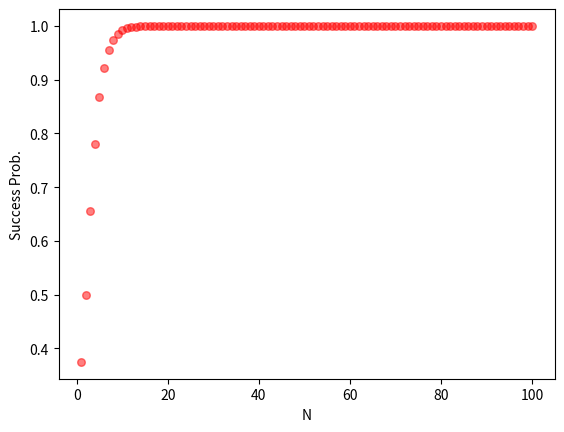

This figure's Python source:
import numpy as np
import matplotlib.pyplot as plt
import math

zero = np.matrix([[1.0], [0.0]])
one = np.matrix([[0.0], [1.0]])
plus = np.matrix([[1/math.sqrt(2)], [1/math.sqrt(2)]])
minus = np.matrix([[1/math.sqrt(2)], [-1/math.sqrt(2)]])
inputBasisVectors = [zero, one]

##helper functions
##==================
def outerP(ket):
    factor1 = ket
    factor2 = ket.T
    return factor1*factor2

def zeroMatrixArray(r, c):
    matList = []
    for i in range(r):
        matList.append([])
        for j in range(c):
            matList[i].append(0.0)
    return matList

def identityMatrix(N):
    returnMatrixArray = zeroMatrixArray(N, N)
    for i in range(N):
        returnMatrixArray[i][i] = 1.0
    returnMatrix = np.matrix(returnMatrixArray)
    return returnMatrix        

def t2P(matrix1, matrix2):
    rows1 = matrix1.shape[0]
    cols1 = matrix1.shape[1]
    rows2 = matrix2.shape[0]
    cols2 = matrix2.shape[1]

    cols = cols1*cols2
    rows = rows1*rows2

    returnMatrixArray = zeroMatrixArray(rows, cols)
    
    for i in range(rows1):
        for j in range(cols1):
            for k in range(rows2):
                for l in range(cols2):
                    r = i*rows2+k
                    c = j*cols2+l
                    returnMatrixArray[r][c]=matrix1[i, j]*matrix2[k, l]

    returnMatrix = np.matrix(returnMatrixArray)
    return returnMatrix                

def tensorP(*args):
    if len(args)>2:
        product = t2P(args[0], args[1])
        i=1
        while(i<len(args)-1):
            product = t2P(product, args[i+1])
            i+=1
        return product
    elif len(args)>1: 
        product = t2P(args[0], args[1])
        return product
    else:
        return args[0]

def trace(matrix):
    Sum = 0.0
    for i in range(matrix.shape[0]):
        Sum+=matrix[i,i]
    return Sum

def excise(matrix, r1, r2, c1, c2):
    returnMatrixArray = zeroMatrixArray(r2-r1+1, c2-c1+1)
    for i in range(r2-r1+1):
        for j in range(c2-c1+1):
            returnMatrixArray[i][j] = matrix[r1+i, c1+j]
    returnMatrix = np.matrix(returnMatrixArray)
    return returnMatrix

##def partialTrace(tensor): #particular to this case
##    returnMatrixArray = [[trace(excise(tensor, 0, 3, 0, 3)), trace(excise(tensor, 4, 7, 0, 3))],
##                    [trace(excise(tensor, 4, 7, 0, 3)), trace(excise(tensor, 4, 7, 4, 7))]]
##    returnMatrix = np.matrix(returnMatrixArray)
##    return returnMatrix

def partialTrace(tensor):
    dimension=4
    tRows = tensor.shape[0]
    tCols = tensor.shape[1]
    returnMatrixArray = []
    for i in range(dimension):
        returnMatrixArray.append([])
        for j in range(dimension):
            returnMatrixArray[i].append(trace(excise(tensor, int(i*tRows/dimension), int((i+1)*tRows/dimension-1), int(j*tCols/dimension), int((j+1)*tCols/dimension-1))))
    returnMatrix = np.matrix(returnMatrixArray)
    return returnMatrix

HAD = 1/math.sqrt(2)*np.matrix([[1,1],[1,-1]])
SWAP = np.matrix([[1,0,0,0],[0,0,1,0],[0,1,0,0],[0,0,0,1]])
CHAD = tensorP(outerP(zero), identityMatrix(2))+tensorP(outerP(one), HAD)
CHAD1 = tensorP(identityMatrix(2), outerP(zero))+tensorP(HAD, outerP(one))
X = np.matrix([[0,1],[1,0]])

def SWAPE(pos1, pos2):
    tensorPTemplate = [identityMatrix(2), identityMatrix(2), identityMatrix(2), identityMatrix(2)]
    tensorPTemplate[pos1] = inputBasisVectors[0]*inputBasisVectors[0].getH()
    tensorPTemplate[pos2] = inputBasisVectors[0]*inputBasisVectors[0].getH()
    returnSWAP = tensorP(tensorPTemplate[0], tensorPTemplate[1], tensorPTemplate[2], tensorPTemplate[3])
    
    tensorPTemplate[pos1] = inputBasisVectors[0]*inputBasisVectors[1].getH()
    tensorPTemplate[pos2] = inputBasisVectors[1]*inputBasisVectors[0].getH()
    returnSWAP += tensorP(tensorPTemplate[0], tensorPTemplate[1], tensorPTemplate[2], tensorPTemplate[3])

    tensorPTemplate[pos1] = inputBasisVectors[1]*inputBasisVectors[0].getH()
    tensorPTemplate[pos2] = inputBasisVectors[0]*inputBasisVectors[1].getH()
    returnSWAP += tensorP(tensorPTemplate[0], tensorPTemplate[1], tensorPTemplate[2], tensorPTemplate[3])

    tensorPTemplate[pos1] = inputBasisVectors[1]*inputBasisVectors[1].getH()
    tensorPTemplate[pos2] = inputBasisVectors[1]*inputBasisVectors[1].getH()
    returnSWAP += tensorP(tensorPTemplate[0], tensorPTemplate[1], tensorPTemplate[2], tensorPTemplate[3])
    
    return returnSWAP

def u00(indexList):
    S1 = indexList[0]
    S2 = indexList[1]
    C1 = indexList[2]
    C2 = indexList[3]
    
    tensorPTemplate = [identityMatrix(2), identityMatrix(2), identityMatrix(2), identityMatrix(2)]
    tensorPTemplate[S1] = outerP(zero)
    tensorPTemplate[S2] = outerP(zero)
    
    tensorPTemplate[C1] = inputBasisVectors[0]*inputBasisVectors[0].getH() 
    tensorPTemplate[C2] = inputBasisVectors[0]*inputBasisVectors[0].getH() 
    returnU00 = tensorP(tensorPTemplate[0], tensorPTemplate[1], tensorPTemplate[2], tensorPTemplate[3])

    tensorPTemplate[C1] = inputBasisVectors[1]*inputBasisVectors[0].getH()
    tensorPTemplate[C2] = inputBasisVectors[0]*inputBasisVectors[1].getH()
    returnU00 += tensorP(tensorPTemplate[0], tensorPTemplate[1], tensorPTemplate[2], tensorPTemplate[3])

    tensorPTemplate[C1] = inputBasisVectors[0]*inputBasisVectors[1].getH()
    tensorPTemplate[C2] = inputBasisVectors[1]*inputBasisVectors[0].getH()
    returnU00 += tensorP(tensorPTemplate[0], tensorPTemplate[1], tensorPTemplate[2], tensorPTemplate[3])

    tensorPTemplate[C1] = inputBasisVectors[1]*inputBasisVectors[1].getH()
    tensorPTemplate[C2] = inputBasisVectors[1]*inputBasisVectors[1].getH()
    returnU00 += tensorP(tensorPTemplate[0], tensorPTemplate[1], tensorPTemplate[2], tensorPTemplate[3])

    tensorPTemplate[S1] = outerP(zero) 
    tensorPTemplate[S2] = outerP(one)
    tensorPTemplate[C1] = identityMatrix(2)
    tensorPTemplate[C2] = identityMatrix(2)
    returnU00 += tensorP(tensorPTemplate[0], tensorPTemplate[1], tensorPTemplate[2], tensorPTemplate[3])

    tensorPTemplate[S1] = outerP(one) 
    tensorPTemplate[S2] = outerP(zero)
    tensorPTemplate[C1] = identityMatrix(2)
    tensorPTemplate[C2] = identityMatrix(2)
    returnU00 += tensorP(tensorPTemplate[0], tensorPTemplate[1], tensorPTemplate[2], tensorPTemplate[3])

    tensorPTemplate[S1] = outerP(one) 
    tensorPTemplate[S2] = outerP(one)
    tensorPTemplate[C1] = identityMatrix(2)
    tensorPTemplate[C2] = identityMatrix(2)
    returnU00 += tensorP(tensorPTemplate[0], tensorPTemplate[1], tensorPTemplate[2], tensorPTemplate[3])
    
    return returnU00

def u01(indexList):
    S1 = indexList[0]
    S2 = indexList[1]
    C1 = indexList[2]
    C2 = indexList[3]

    tensorPTemplate = [identityMatrix(2), identityMatrix(2), identityMatrix(2), identityMatrix(2)]
    tensorPTemplate[S1] = outerP(zero)
    tensorPTemplate[S2] = outerP(one)
    tensorPTemplate[C1] = X
    tensorPTemplate[C2] = X
    returnU01 = tensorP(tensorPTemplate[0], tensorPTemplate[1], tensorPTemplate[2], tensorPTemplate[3])

    tensorPTemplate[S1] = outerP(zero) 
    tensorPTemplate[S2] = outerP(zero)
    tensorPTemplate[C1] = identityMatrix(2)
    tensorPTemplate[C2] = identityMatrix(2)
    returnU01 += tensorP(tensorPTemplate[0], tensorPTemplate[1], tensorPTemplate[2], tensorPTemplate[3])

    tensorPTemplate[S1] = outerP(one) 
    tensorPTemplate[S2] = outerP(zero)
    tensorPTemplate[C1] = identityMatrix(2)
    tensorPTemplate[C2] = identityMatrix(2)
    returnU01 += tensorP(tensorPTemplate[0], tensorPTemplate[1], tensorPTemplate[2], tensorPTemplate[3])

    tensorPTemplate[S1] = outerP(one) 
    tensorPTemplate[S2] = outerP(one)
    tensorPTemplate[C1] = identityMatrix(2)
    tensorPTemplate[C2] = identityMatrix(2)
    returnU01 += tensorP(tensorPTemplate[0], tensorPTemplate[1], tensorPTemplate[2], tensorPTemplate[3])    
    return returnU01

def u10(indexList):
    S1 = indexList[0]
    S2 = indexList[1]
    C1 = indexList[2]
    C2 = indexList[3]

    tensorPTemplate = [identityMatrix(2), identityMatrix(2), identityMatrix(2), identityMatrix(2)]
    tensorPTemplate[S1] = outerP(one)
    tensorPTemplate[S2] = outerP(zero)
    tensorPTemplate[C1] = X*HAD
    tensorPTemplate[C2] = identityMatrix(2)*identityMatrix(2)
    returnU10 = tensorP(tensorPTemplate[0], tensorPTemplate[1], tensorPTemplate[2], tensorPTemplate[3])

    tensorPTemplate[S1] = outerP(zero) 
    tensorPTemplate[S2] = outerP(zero)
    tensorPTemplate[C1] = identityMatrix(2)
    tensorPTemplate[C2] = identityMatrix(2)
    returnU10 += tensorP(tensorPTemplate[0], tensorPTemplate[1], tensorPTemplate[2], tensorPTemplate[3])

    tensorPTemplate[S1] = outerP(zero) 
    tensorPTemplate[S2] = outerP(one)
    tensorPTemplate[C1] = identityMatrix(2)
    tensorPTemplate[C2] = identityMatrix(2)
    returnU10 += tensorP(tensorPTemplate[0], tensorPTemplate[1], tensorPTemplate[2], tensorPTemplate[3])

    tensorPTemplate[S1] = outerP(one) 
    tensorPTemplate[S2] = outerP(one)
    tensorPTemplate[C1] = identityMatrix(2)
    tensorPTemplate[C2] = identityMatrix(2)
    returnU10 += tensorP(tensorPTemplate[0], tensorPTemplate[1], tensorPTemplate[2], tensorPTemplate[3])
    
    return returnU10

def u11(indexList):
    S1 = indexList[0]
    S2 = indexList[1]
    C1 = indexList[2]
    C2 = indexList[3]

    tensorPTemplate = [identityMatrix(2), identityMatrix(2), identityMatrix(2), identityMatrix(2)]

    tensorPTemplate[S1] = identityMatrix(2)
    tensorPTemplate[S2] = identityMatrix(2)
    tensorPTemplate[C1] = X
    tensorPTemplate[C2] = HAD
    returnU11 = tensorP(tensorPTemplate[0], tensorPTemplate[1], tensorPTemplate[2], tensorPTemplate[3])

    tensorPTemplate[S1] = outerP(one) 
    tensorPTemplate[S2] = outerP(one)
    
    tensorPTemplate[C1] = inputBasisVectors[0]*inputBasisVectors[0].getH()
    tensorPTemplate[C2] = inputBasisVectors[0]*inputBasisVectors[0].getH()
    returnU11SUB = tensorP(tensorPTemplate[0], tensorPTemplate[1], tensorPTemplate[2], tensorPTemplate[3])
    
    tensorPTemplate[C1] = inputBasisVectors[0]*inputBasisVectors[1].getH()
    tensorPTemplate[C2] = inputBasisVectors[1]*inputBasisVectors[0].getH()
    returnU11SUB += tensorP(tensorPTemplate[0], tensorPTemplate[1], tensorPTemplate[2], tensorPTemplate[3])

    tensorPTemplate[C1] = inputBasisVectors[1]*inputBasisVectors[0].getH()
    tensorPTemplate[C2] = inputBasisVectors[0]*inputBasisVectors[1].getH()
    returnU11SUB += tensorP(tensorPTemplate[0], tensorPTemplate[1], tensorPTemplate[2], tensorPTemplate[3])

    tensorPTemplate[C1] = inputBasisVectors[1]*inputBasisVectors[1].getH()
    tensorPTemplate[C2] = inputBasisVectors[1]*inputBasisVectors[1].getH()
    returnU11SUB += tensorP(tensorPTemplate[0], tensorPTemplate[1], tensorPTemplate[2], tensorPTemplate[3])
    returnU11*=returnU11SUB
    

    tensorPTemplate[S1] = outerP(zero) 
    tensorPTemplate[S2] = outerP(zero)
    tensorPTemplate[C1] = identityMatrix(2)
    tensorPTemplate[C2] = identityMatrix(2)
    returnU11 += tensorP(tensorPTemplate[0], tensorPTemplate[1], tensorPTemplate[2], tensorPTemplate[3])

    tensorPTemplate[S1] = outerP(one) 
    tensorPTemplate[S2] = outerP(zero)
    tensorPTemplate[C1] = identityMatrix(2)
    tensorPTemplate[C2] = identityMatrix(2)
    returnU11 += tensorP(tensorPTemplate[0], tensorPTemplate[1], tensorPTemplate[2], tensorPTemplate[3])

    tensorPTemplate[S1] = outerP(zero) 
    tensorPTemplate[S2] = outerP(one)
    tensorPTemplate[C1] = identityMatrix(2)
    tensorPTemplate[C2] = identityMatrix(2)
    returnU11 += tensorP(tensorPTemplate[0], tensorPTemplate[1], tensorPTemplate[2], tensorPTemplate[3])
    
    return returnU11

Nq = 100
gamma = 0
registerVector = np.matrix([[float(math.sqrt(gamma))], [float(math.sqrt(1-gamma))]])
rhoF = outerP(registerVector)
inputStates = [zero, one, plus, minus]
inputStatesProbWeights = [1,0,0,0]#[.25,.25,.25,.25]


indices0 = [0, 1, 2, 3]
indices1 = [2, 3, 0, 1]

#0. rho = rhoS1 * rhoS2 * rhoC1 * rhoC2 * rhoF

U0 = tensorP(identityMatrix(16), outerP(zero)) + tensorP(u11(indices0)*u10(indices0)*u01(indices0)*u00(indices0)*SWAPE(1,3)*SWAPE(0,2), outerP(one))

#1. rho = rhoC1 * rhoC2 * rhoS1 * rhoS2 * rhoF

U1 = tensorP(identityMatrix(16), outerP(zero)) + tensorP(u11(indices1)*u10(indices1)*u01(indices1)*u00(indices1)*SWAPE(1,3)*SWAPE(0,2), outerP(one))

pi = .5*outerP(zero) + .5*outerP(one)
#successProb = [zero, one, plus, minus]
successProb = [0, 0, 0, 0]
#rhoCList = [zero, one, plus, minus]
rhoCList = [tensorP(pi, pi), tensorP(pi, pi), tensorP(pi, pi), tensorP(pi, pi)]


for i in range(Nq):

    for j in range(4):
        inputIndex = j

        rhoS = tensorP(outerP(inputStates[inputIndex]), outerP(zero))
        rhoC = rhoCList[inputIndex]
        
        #0. rho = rhoS1 * rhoS2 * rhoC1 * rhoC2 * rhoF
        
        rho0 = tensorP(rhoS, rhoC, rhoF)

        #1. rho = rhoC1 * rhoC2 * rhoS1 * rhoS2 * rhoF
        
        rho1 = tensorP(rhoC, rhoS, rhoF)

            
        transRho0 = U0*rho0*U0.getH()
        transRho1 = U1*rho1*U1.getH()
        
        rhoSOut = partialTrace(transRho0)
        rhoCOut = partialTrace(transRho1)        
        
        if (inputIndex == 0):
            #zero
            s = rhoCOut[0,0]
            if (i==0):
                print(rhoCOut)
        elif (inputIndex == 1):
            #one
            s = rhoCOut[1,1]
        elif (inputIndex == 2):
            #plus
            s = rhoCOut[2,2]
        elif (inputIndex == 3):
            #minus
            s = rhoCOut[3,3]
        else:
            print("ERROR")
            
        #print(trace(rhoCOut))


        rhoCList[inputIndex] = rhoCOut
        successProb[inputIndex] = s
        

    averageSuccessProb = inputStatesProbWeights[0]*successProb[0] + inputStatesProbWeights[1]*successProb[1] + inputStatesProbWeights[2]*successProb[2] + inputStatesProbWeights[3]*successProb[3]
    N=i+1

    #print(averageSuccessProb)    
    
    plt.scatter(N, averageSuccessProb, s= 30, c= 'r', alpha = 0.5)

plt.xlabel("N")
plt.ylabel("Success Prob.")
plt.show()

'''commented out sections correspond to less ugly versions of some BB84 functions that I hard coded in a while ago. I have not tested them yet though.'''
##def SWAPmultiQubit(pos1, pos2, Nsystems):
##    tensorPTemplate = []
##    for i in range(Nsystems):
##        tensorPTemplate.append(identityMatrix(2))
##
##    returnSWAP = np.matrix(zeroMatrixArray(2**Nsystems, 2**Nsystems))
##
##    for i in range(1):
##        for j in range(1):
##            tensorPTemplate[pos1] = inputBasisVectors[i]*inputBasisVectors[j].getH()
##            tensorPTemplate[pos2] = inputBasisVectors[j]*inputBasisVectors[i].getH()
##
##            tensorProduct = tensorPTemplate[0]
##            for k in range(1, Nsystems):
##                tensorProduct = t2p(tensorProduct, tensorPTemplate[k])
##            returnSWAP += tensorProduct
##
##    return returnSWAP

##def u00(indexList):
##    inputBasisVectors = generateInputBasisVectors(2)
##    
##    S1 = indexList[0]
##    S2 = indexList[1]
##    C1 = indexList[2]
##    C2 = indexList[3]
##    
##    tensorPTemplate = [identityMatrix(2), identityMatrix(2), identityMatrix(2), identityMatrix(2)]
##    tensorPTemplate[S1] = outerP(inputBasisVectors[0])
##    tensorPTemplate[S2] = outerP(inputBasisVectors[0])
##
##    returnU00 = tensorP(tensorPTemplate[0], tensorPTemplate[1], SWAP)
##    
##    for i in range(2):
##        for j in range(2):
##            if (i!=0 and j!=0):
##                tensorPTemplate[S1] = outerP(inputBasisVectors[i])
##                tensorPTemplate[S2] = outerP(inputBasisVectors[j])
##                tensorPTemplate[C1] = identityMatrix(2)
##                tensorPTemplate[C2] = identityMatrix(2)
##                returnU00 += tensorP(tensorPTemplate[0], tensorPTemplate[1], tensorPTemplate[2], tensorPTemplate[3])
##
##    return returnU00
##
##
##def u01(indexList):
##    inputBasisVectors = generateInputBasisVectors(2)
##    
##    S1 = indexList[0]
##    S2 = indexList[1]
##    C1 = indexList[2]
##    C2 = indexList[3]
##
##    tensorPTemplate = [identityMatrix(2), identityMatrix(2), identityMatrix(2), identityMatrix(2)]
##    tensorPTemplate[S1] = outerP(inputBasisVectors[0])
##    tensorPTemplate[S2] = outerP(inputBasisVectors[1])
##    tensorPTemplate[C1] = X
##    tensorPTemplate[C2] = X
##    returnU01 = tensorP(tensorPTemplate[0], tensorPTemplate[1], tensorPTemplate[2], tensorPTemplate[3])
##
##    for i in range(2):
##        for j in range(2):
##            if (i!=0 and j!=1):
##                tensorPTemplate[S1] = outerP(inputBasisVectors[i])
##                tensorPTemplate[S2] = outerP(inputBasisVectors[j])
##                tensorPTemplate[C1] = identityMatrix(2)
##                tensorPTemplate[C2] = identityMatrix(2)
##                returnU01 += tensorP(tensorPTemplate[0], tensorPTemplate[1], tensorPTemplate[2], tensorPTemplate[3])
##                
##    return returnU01
##
##def u10(indexList):
##    inputBasisVectors = generateInputBasisVectors(2)
##    
##    S1 = indexList[0]
##    S2 = indexList[1]
##    C1 = indexList[2]
##    C2 = indexList[3]
##
##    tensorPTemplate = [identityMatrix(2), identityMatrix(2), identityMatrix(2), identityMatrix(2)]
##    tensorPTemplate[S1] = outerP(inputBasisVectors[1])
##    tensorPTemplate[S2] = outerP(inputBasisVectors[0])
##    tensorPTemplate[C1] = X*HAD
##    tensorPTemplate[C2] = identityMatrix(2)*identityMatrix(2)
##    returnU10 = tensorP(tensorPTemplate[0], tensorPTemplate[1], tensorPTemplate[2], tensorPTemplate[3])
##
##    for i in range(2):
##        for j in range(2):
##            if (i!=1 and j!=0):
##                tensorPTemplate[S1] = outerP(inputBasisVectors[i])
##                tensorPTemplate[S2] = outerP(inputBasisVectors[j])
##                tensorPTemplate[C1] = identityMatrix(2)
##                tensorPTemplate[C2] = identityMatrix(2)
##                returnU10 += tensorP(tensorPTemplate[0], tensorPTemplate[1], tensorPTemplate[2], tensorPTemplate[3])
##                
##    return returnU10
##
##def u11(indexList):
##    inputBasisVectors = generateInputBasisVectors(2)
##    
##    S1 = indexList[0]
##    S2 = indexList[1]
##    C1 = indexList[2]
##    C2 = indexList[3]
##
##    tensorPTemplate = [identityMatrix(2), identityMatrix(2), identityMatrix(2), identityMatrix(2)]
##
##    tensorPTemplate[S1] = identityMatrix(2)
##    tensorPTemplate[S2] = identityMatrix(2)
##    tensorPTemplate[C1] = X
##    tensorPTemplate[C2] = HAD
##    returnU11 = tensorP(tensorPTemplate[0], tensorPTemplate[1], tensorPTemplate[2], tensorPTemplate[3])
##
##    tensorPTemplate[S1] = outerP(one) 
##    tensorPTemplate[S2] = outerP(one)
##    returnU11SUB = tensorP(tensorPTemplate[0], tensorPTemplate[1], SWAP)
##
##    returnU11*=returnU11SUB
##
##    for i in range(2):
##        for j in range(2):
##            if (i!=1 and j!=1):
##                tensorPTemplate[S1] = outerP(inputBasisVectors[i])
##                tensorPTemplate[S2] = outerP(inputBasisVectors[j])
##                tensorPTemplate[C1] = identityMatrix(2)
##                tensorPTemplate[C2] = identityMatrix(2)
##                returnU11 += tensorP(tensorPTemplate[0], tensorPTemplate[1], tensorPTemplate[2], tensorPTemplate[3])
##    
##    return returnU11

